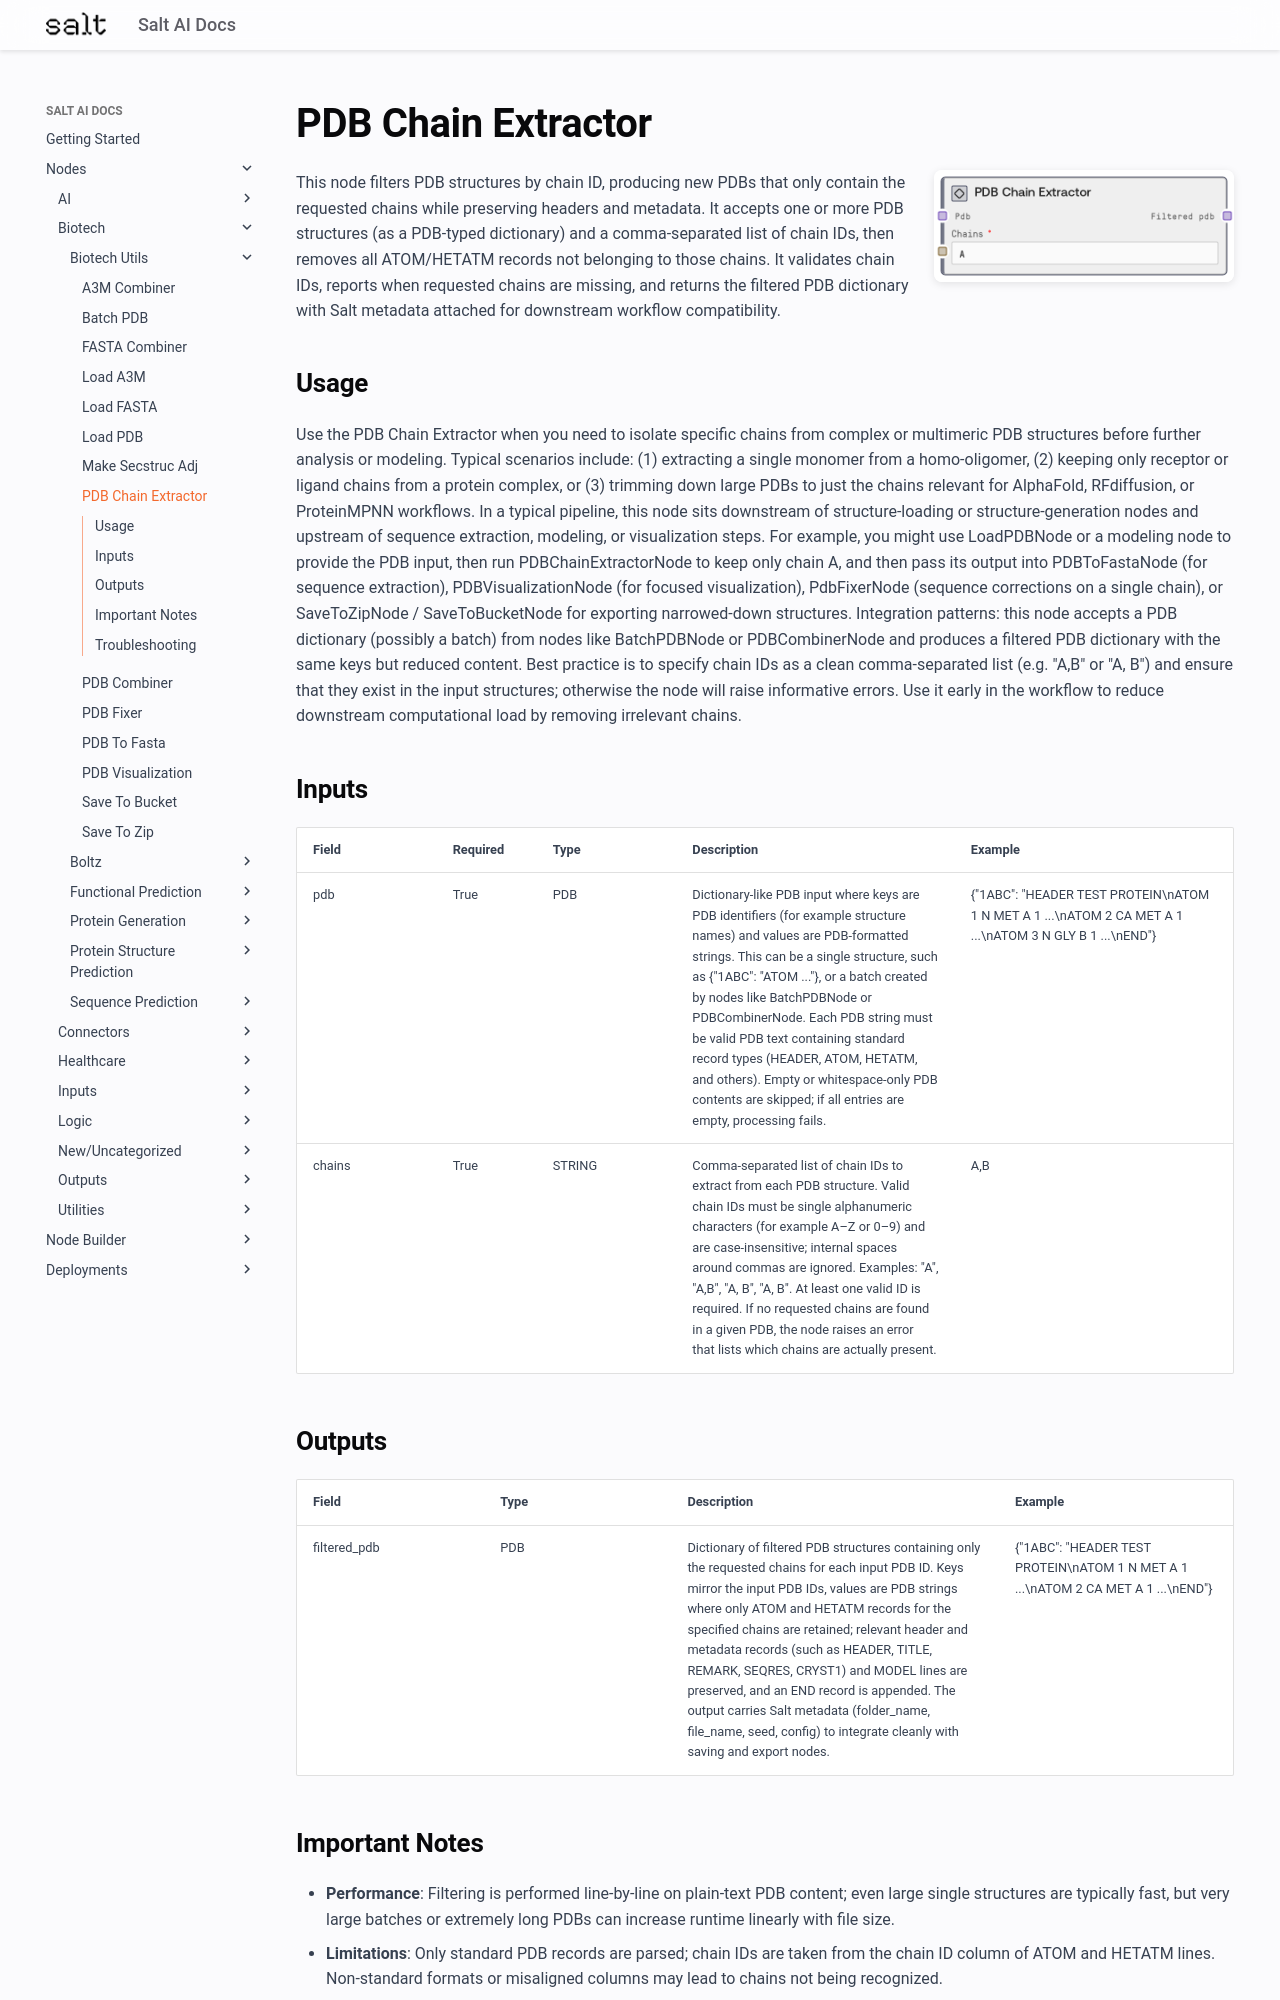

repository: get-salt-AI/SaltAI-Web-Docs · page: nodes/md/biotech/biotech-utils/pdbchainextractornode/index.html · generator: mkdocs

# PDB Chain Extractor

<div style="display: flex; gap: 20px; align-items: flex-start; margin-bottom: 20px;">
<div style="flex: 1; min-width: 0;">

This node filters PDB structures by chain ID, producing new PDBs that only contain the requested chains while preserving headers and metadata. It accepts one or more PDB structures (as a PDB-typed dictionary) and a comma-separated list of chain IDs, then removes all ATOM/HETATM records not belonging to those chains. It validates chain IDs, reports when requested chains are missing, and returns the filtered PDB dictionary with Salt metadata attached for downstream workflow compatibility.

</div>
<div style="flex: 0 0 300px;"><img src="../../../../images/previews/biotech/biotech-utils/pdbchainextractornode.png" alt="Preview" style="width: 100%; border-radius: 8px; box-shadow: 0 2px 8px rgba(0,0,0,0.1);" /></div>
</div>

## Usage

Use the PDB Chain Extractor when you need to isolate specific chains from complex or multimeric PDB structures before further analysis or modeling. Typical scenarios include: (1) extracting a single monomer from a homo-oligomer, (2) keeping only receptor or ligand chains from a protein complex, or (3) trimming down large PDBs to just the chains relevant for AlphaFold, RFdiffusion, or ProteinMPNN workflows. In a typical pipeline, this node sits downstream of structure-loading or structure-generation nodes and upstream of sequence extraction, modeling, or visualization steps. For example, you might use LoadPDBNode or a modeling node to provide the PDB input, then run PDBChainExtractorNode to keep only chain A, and then pass its output into PDBToFastaNode (for sequence extraction), PDBVisualizationNode (for focused visualization), PdbFixerNode (sequence corrections on a single chain), or SaveToZipNode / SaveToBucketNode for exporting narrowed-down structures. Integration patterns: this node accepts a PDB dictionary (possibly a batch) from nodes like BatchPDBNode or PDBCombinerNode and produces a filtered PDB dictionary with the same keys but reduced content. Best practice is to specify chain IDs as a clean comma-separated list (e.g. "A,B" or "A, B") and ensure that they exist in the input structures; otherwise the node will raise informative errors. Use it early in the workflow to reduce downstream computational load by removing irrelevant chains.

## Inputs

<div style="overflow-x: auto;">
<table style="table-layout: fixed; width: 100%;">
<colgroup>
<col style="width: 15%;">
<col style="width: 10%;">
<col style="width: 15%;">
<col style="width: 30%;">
<col style="width: 30%;">
</colgroup>
<thead><tr><th>Field</th><th>Required</th><th>Type</th><th>Description</th><th>Example</th></tr></thead>
<tbody>
<tr><td style="word-wrap: break-word;">pdb</td><td>True</td><td style="word-wrap: break-word;">PDB</td><td style="word-wrap: break-word;">Dictionary-like PDB input where keys are PDB identifiers (for example structure names) and values are PDB-formatted strings. This can be a single structure, such as {"1ABC": "ATOM ..."}, or a batch created by nodes like BatchPDBNode or PDBCombinerNode. Each PDB string must be valid PDB text containing standard record types (HEADER, ATOM, HETATM, and others). Empty or whitespace-only PDB contents are skipped; if all entries are empty, processing fails.</td><td style="word-wrap: break-word;">{"1ABC": "HEADER TEST PROTEIN\nATOM      1  N   MET A   1 ...\nATOM      2  CA  MET A   1 ...\nATOM      3  N   GLY B   1 ...\nEND"}</td></tr>
<tr><td style="word-wrap: break-word;">chains</td><td>True</td><td style="word-wrap: break-word;">STRING</td><td style="word-wrap: break-word;">Comma-separated list of chain IDs to extract from each PDB structure. Valid chain IDs must be single alphanumeric characters (for example A–Z or 0–9) and are case-insensitive; internal spaces around commas are ignored. Examples: "A", "A,B", "A, B", "A,   B". At least one valid ID is required. If no requested chains are found in a given PDB, the node raises an error that lists which chains are actually present.</td><td style="word-wrap: break-word;">A,B</td></tr>
</tbody>
</table>
</div>

## Outputs

<div style="overflow-x: auto;">
<table style="table-layout: fixed; width: 100%;">
<colgroup>
<col style="width: 20%;">
<col style="width: 20%;">
<col style="width: 35%;">
<col style="width: 25%;">
</colgroup>
<thead><tr><th>Field</th><th>Type</th><th>Description</th><th>Example</th></tr></thead>
<tbody>
<tr><td style="word-wrap: break-word;">filtered_pdb</td><td style="word-wrap: break-word;">PDB</td><td style="word-wrap: break-word;">Dictionary of filtered PDB structures containing only the requested chains for each input PDB ID. Keys mirror the input PDB IDs, values are PDB strings where only ATOM and HETATM records for the specified chains are retained; relevant header and metadata records (such as HEADER, TITLE, REMARK, SEQRES, CRYST1) and MODEL lines are preserved, and an END record is appended. The output carries Salt metadata (folder_name, file_name, seed, config) to integrate cleanly with saving and export nodes.</td><td style="word-wrap: break-word;">{"1ABC": "HEADER TEST PROTEIN\nATOM      1  N   MET A   1 ...\nATOM      2  CA  MET A   1 ...\nEND"}</td></tr>
</tbody>
</table>
</div>
